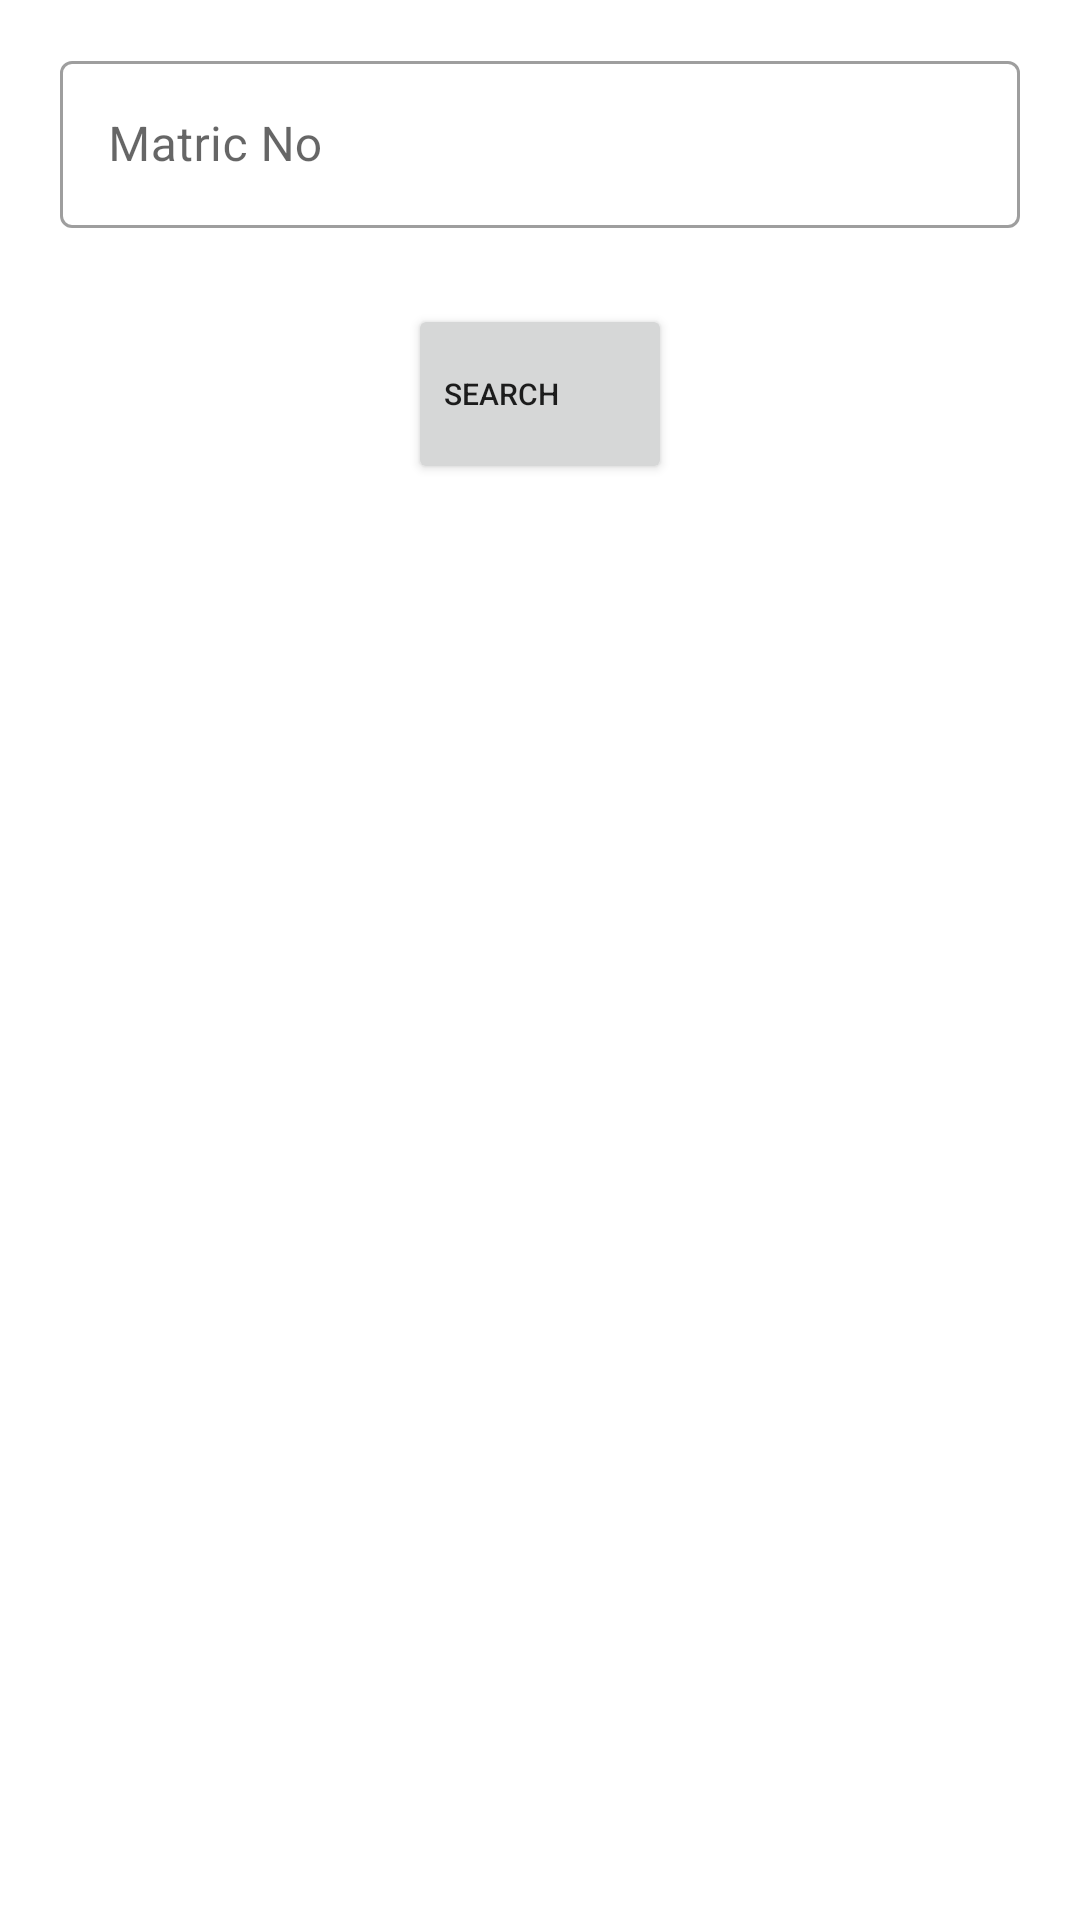

Here is an Android app screen rendered from its layout file. Give the layout XML and the strings, colors and styles it references.
<!-- AndroidManifest.xml: application theme Theme.CloudDatabaseSystem -->
<!-- res/layout/staff_view_layout.xml -->
<?xml version="1.0" encoding="utf-8"?>
<androidx.constraintlayout.widget.ConstraintLayout
    xmlns:tools="http://schemas.android.com/tools"
    xmlns:android="http://schemas.android.com/apk/res/android"
    xmlns:app="http://schemas.android.com/apk/res-auto"
    android:layout_width="match_parent"
    android:layout_height="match_parent"
    android:paddingHorizontal="20dp">

    <LinearLayout
        android:id="@+id/search_linear"
        android:layout_width="match_parent"
        android:layout_height="wrap_content"
        android:layout_marginTop="15dp"
        android:orientation="vertical"
        android:padding="0dp"
        app:layout_constraintStart_toStartOf="parent"
        app:layout_constraintTop_toTopOf="parent">


        <com.google.android.material.textfield.TextInputLayout
            android:id="@+id/search_layout"
            style="@style/Widget.MaterialComponents.TextInputLayout.OutlinedBox"
            android:layout_width="match_parent"
            android:layout_height="wrap_content"
            android:hint="Matric No"
            android:padding="0dp"
            app:errorEnabled="true">

            <com.google.android.material.textfield.TextInputEditText
                android:id="@+id/search_text"
                android:layout_width="match_parent"
                android:layout_height="wrap_content" />

        </com.google.android.material.textfield.TextInputLayout>

        <Button
            android:id="@+id/search_btn"
            android:layout_width="wrap_content"
            android:layout_height="60dp"
            android:layout_gravity="center_horizontal"
            android:gravity="center_vertical"
            android:text="Search"
            android:textSize="10sp"
            android:layout_marginTop="5dp"
            app:icon="@drawable/ic_baseline_search_24" />

    </LinearLayout>

    <LinearLayout
        android:visibility="gone"
        android:id="@+id/result_layout"
        android:layout_width="match_parent"
        android:layout_height="wrap_content"
        android:layout_marginTop="20dp"
        android:orientation="vertical"
        android:paddingHorizontal="10dp"
        android:paddingVertical="15dp"
        android:background="@drawable/bg_round"
        app:layout_constraintTop_toBottomOf="@id/search_linear">

        <TextView
            android:id="@+id/student_info_header"
            android:layout_width="match_parent"
            android:layout_height="wrap_content"
            android:fontFamily="cursive"
            android:text="Student's info"
            android:textAlignment="center"
            android:textSize="25sp"
            android:textStyle="bold" />

        <LinearLayout
            android:id="@+id/name_linear"
            android:layout_width="match_parent"
            android:layout_height="wrap_content"
            android:layout_marginTop="15dp"
            android:orientation="horizontal">

            <TextView
                android:layout_width="0dp"
                android:layout_height="wrap_content"
                android:layout_weight="0.3"
                android:fontFamily="sans-serif-condensed-light"
                android:text="Name"
                android:textSize="18sp"
                android:textStyle="bold" />

            <TextView
                android:id="@+id/student_info_name"
                android:layout_width="0dp"
                android:layout_height="match_parent"
                android:layout_marginStart="10dp"
                android:layout_weight="0.7"
                android:fontFamily="sans-serif-condensed-light"
                android:text="Abolarinwa Quadri"
                android:textSize="18sp"
                android:textStyle="normal" />


        </LinearLayout>

        <LinearLayout
            android:id="@+id/dept_linear"
            android:layout_width="match_parent"
            android:layout_height="wrap_content"
            android:layout_marginTop="10dp"
            android:orientation="horizontal">

            <TextView
                android:layout_width="0dp"
                android:layout_height="wrap_content"
                android:layout_weight="0.3"
                android:fontFamily="sans-serif-condensed-light"
                android:text="Program"
                android:textSize="18sp"
                android:textStyle="bold" />

            <TextView
                android:id="@+id/student_dept_text"
                android:layout_width="0dp"
                android:layout_height="match_parent"
                android:layout_marginStart="10dp"
                android:layout_weight="0.7"
                android:fontFamily="sans-serif-condensed-light"
                android:text="Computer Science"
                android:textSize="18sp"
                android:textStyle="normal" />


        </LinearLayout>

        <LinearLayout
            android:id="@+id/matric_linear"
            android:layout_width="match_parent"
            android:layout_height="wrap_content"
            android:layout_marginTop="10dp"
            android:orientation="horizontal">

            <TextView
                android:layout_width="0dp"
                android:layout_height="wrap_content"
                android:layout_weight="0.3"
                android:fontFamily="sans-serif-condensed-light"
                android:text="Matric No"
                android:textSize="18sp"
                android:textStyle="bold" />

            <TextView
                android:id="@+id/student_info_matric"
                android:layout_width="0dp"
                android:layout_height="match_parent"
                android:layout_marginStart="10dp"
                android:layout_weight="0.7"
                android:fontFamily="sans-serif-condensed-light"
                android:text="CSC/15/4645"
                android:textSize="18sp"
                android:textStyle="normal" />


        </LinearLayout>

        <LinearLayout
            android:id="@+id/thesis_linear"
            android:layout_width="match_parent"
            android:layout_height="wrap_content"
            android:layout_marginTop="10dp"
            android:orientation="horizontal">

            <TextView
                android:layout_width="0dp"
                android:layout_height="wrap_content"
                android:layout_weight="0.3"
                android:fontFamily="sans-serif-condensed-light"
                android:text="Thesis"
                android:textSize="18sp"
                android:textStyle="bold" />

            <LinearLayout
                android:layout_width="0dp"
                android:layout_height="wrap_content"
                android:orientation="horizontal"
                android:layout_weight="0.7">


                <TextView
                    android:id="@+id/student_info_thesis"
                    android:layout_width="0dp"
                    android:layout_height="match_parent"
                    android:layout_marginStart="10dp"
                    android:layout_weight="0.6"
                    android:fontFamily="sans-serif-condensed-light"
                    android:text="Secured Cloud Database ewihithoqh tehqi"
                    android:textSize="18sp"
                    android:maxLines="2"
                    android:textStyle="normal" />

                <Button
                    android:id="@+id/downloadBtn"
                    android:layout_width="0dp"
                    android:layout_height="wrap_content"
                    app:icon="@drawable/ic_baseline_cloud_download_24"
                    style="@style/Widget.App.Button.OutlinedButton.IconOnly"
                    android:layout_weight="0.2"/>

            </LinearLayout>


        </LinearLayout>
































    </LinearLayout>

    <TextView
        android:visibility="gone"
        android:id="@+id/no_result"
        android:layout_width="wrap_content"
        android:layout_height="wrap_content"
        android:layout_marginTop="100dp"
        android:fontFamily="sans-serif-condensed"
        android:text="is not registered"
        android:textAlignment="center"
        android:textSize="20sp"
        android:textStyle="bold"
        app:layout_constraintEnd_toEndOf="parent"
        app:layout_constraintStart_toStartOf="parent"
        app:layout_constraintTop_toBottomOf="@+id/search_linear" />


</androidx.constraintlayout.widget.ConstraintLayout>
<!-- resources referenced by this layout -->
<resources>
  <!-- drawable bg_round (drawable) -->
  <?xml version="1.0" encoding="utf-8"?>
  <shape xmlns:android="http://schemas.android.com/apk/res/android">
  
      <solid android:color="@color/white"/>
      <corners android:radius="15dp"/>
      <stroke android:color="#800080" android:width="2dp"/>
  </shape>
  <!-- drawable ic_baseline_cloud_download_24 (drawable) -->
  <vector android:height="24dp" android:tint="#EFEFEF"
      android:viewportHeight="24" android:viewportWidth="24"
      android:width="24dp" xmlns:android="http://schemas.android.com/apk/res/android">
      <path android:fillColor="@android:color/white" android:pathData="M19.35,10.04C18.67,6.59 15.64,4 12,4 9.11,4 6.6,5.64 5.35,8.04 2.34,8.36 0,10.91 0,14c0,3.31 2.69,6 6,6h13c2.76,0 5,-2.24 5,-5 0,-2.64 -2.05,-4.78 -4.65,-4.96zM17,13l-5,5 -5,-5h3V9h4v4h3z"/>
  </vector>
  <style name="Theme.CloudDatabaseSystem" parent="Theme.MaterialComponents.DayNight.NoActionBar">
          
          <item name="colorPrimary">#A56EA5</item>
          <item name="colorPrimaryVariant">#BEA597C5</item>
          <item name="colorOnPrimary">@color/white</item>
          
          <item name="colorSecondary">@color/teal_200</item>
          <item name="colorSecondaryVariant">@color/teal_700</item>
          <item name="colorOnSecondary">@color/black</item>
          
          <item name="android:statusBarColor" tools:targetApi="l">#A56EA5</item>
          <item name="android:windowLightStatusBar">true</item>
          
      </style>
  <!-- not gathered from this repository: default colours our renderer supplied (Android Studio template values) -->
  <color name="teal_200">#FF03DAC5</color>
  <color name="teal_700">#FF018786</color>
  <color name="black">#FF000000</color>
  <color name="white">#FFFFFFFF</color>
</resources>
